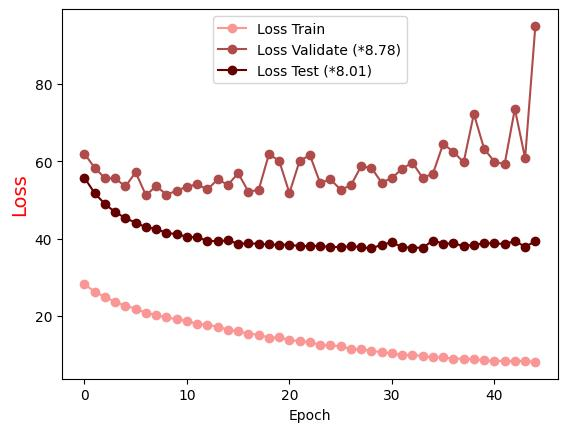

Source data for this figure (header and first rows):
Epoch, Loss Train, Loss Validate (*8.78), Loss Test (*8.01)
0.0, 28.1, 61.95, 55.74
1.0, 26.28, 58.31, 51.72
2.0, 24.87, 55.63, 48.94
3.0, 23.6, 55.54, 46.83
4.0, 22.59, 53.51, 45.32
5.0, 21.86, 57.14, 44.07
6.0, 20.73, 51.18, 42.95
7.0, 20.18, 53.6, 42.47
8.0, 19.59, 51.36, 41.46
9.0, 19.09, 52.36, 41.13
10.0, 18.68, 53.46, 40.47
11.0, 17.88, 54.01, 40.28
12.0, 17.68, 52.7, 39.46
13.0, 17.18, 55.32, 39.28
14.0, 16.43, 53.9, 39.55
15.0, 15.98, 56.9, 38.63
16.0, 15.37, 52.13, 38.76
17.0, 15.11, 52.6, 38.64
18.0, 14.35, 61.81, 38.46
19.0, 14.39, 60.13, 38.38
20.0, 13.76, 51.79, 38.44
21.0, 13.42, 60.12, 37.99
22.0, 13.23, 61.59, 38.08
23.0, 12.43, 54.39, 38.12
24.0, 12.37, 55.34, 37.76
25.0, 12.11, 52.64, 37.85
26.0, 11.41, 53.78, 37.96
27.0, 11.28, 58.72, 37.79
28.0, 10.92, 58.3, 37.43
29.0, 10.58, 54.5, 38.4
30.0, 10.27, 55.65, 39.03
31.0, 9.828, 58.06, 37.75
32.0, 9.872, 59.65, 37.67
33.0, 9.585, 55.73, 37.59
34.0, 9.213, 56.76, 39.49
35.0, 9.253, 64.46, 38.69
36.0, 8.873, 62.51, 38.73
37.0, 8.905, 59.7, 38.07
38.0, 8.766, 72.27, 38.35
39.0, 8.451, 63.22, 38.79
40.0, 8.295, 59.91, 38.75
41.0, 8.369, 59.22, 38.58
42.0, 8.229, 73.56, 39.35
43.0, 8.308, 60.8, 37.88
44.0, 8.057, 95.04, 39.27
